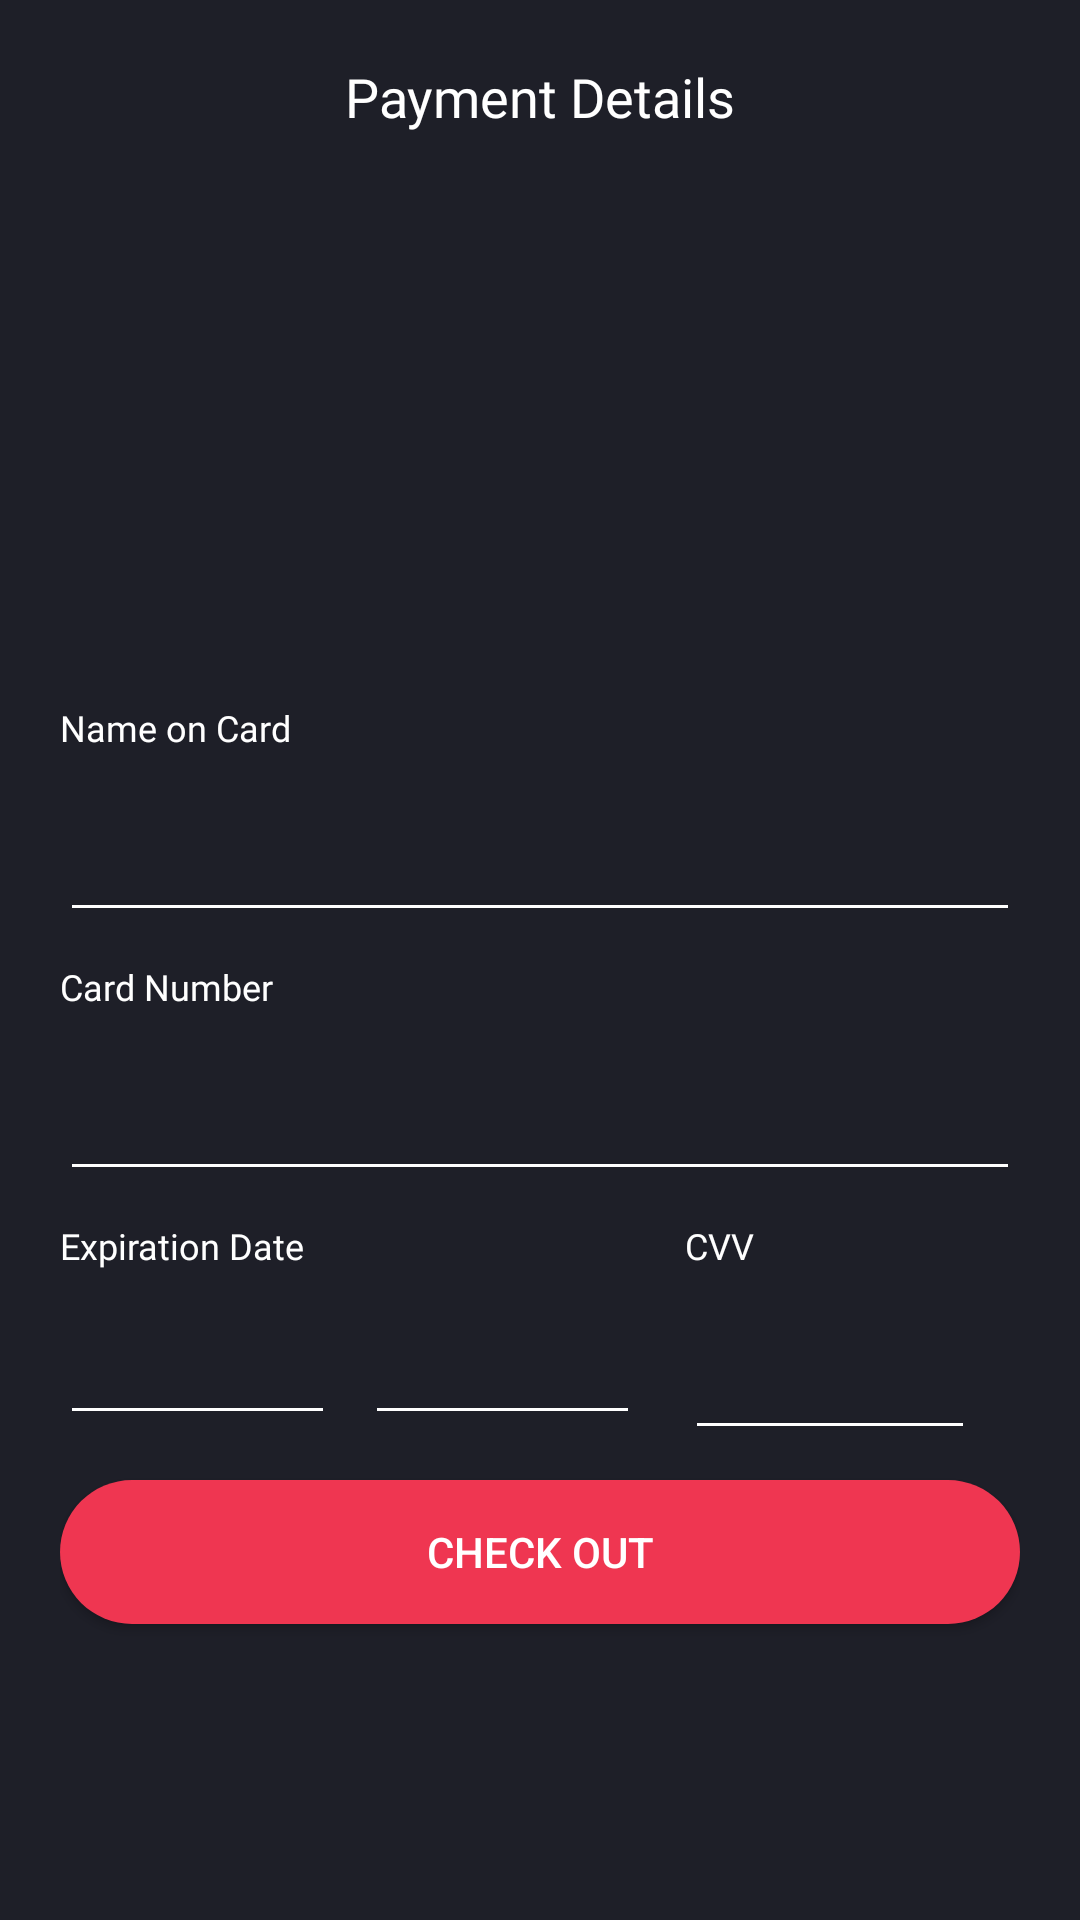

The Android layout XML behind this screen, and the referenced resources:
<!-- AndroidManifest.xml: application theme AppTheme -->
<!-- res/layout/fragment_payment__details.xml -->
<?xml version="1.0" encoding="utf-8"?>
<LinearLayout xmlns:android="http://schemas.android.com/apk/res/android"
    xmlns:tools="http://schemas.android.com/tools"
    android:layout_width="match_parent"
    android:layout_height="match_parent"
    tools:context=".Payment_Details"
    android:orientation="vertical"
    android:background="#1E1F28"
    android:padding="20dp">

    <TextView
        android:layout_width="match_parent"
        android:layout_height="wrap_content"
        android:text="Payment Details"
        android:textSize="18sp"
        android:textColor="#ffffff"
        android:textAlignment="center"
        android:fontFamily="@font/raleway_semibold"
        android:layout_marginBottom="20dp"/>

    <ImageView
        android:layout_width="wrap_content"
        android:layout_height="150dp"
        android:layout_gravity="center_horizontal"
        android:src="@drawable/creditcard"
        android:scaleType="fitCenter"
        android:layout_marginBottom="20dp"/>

    <TextView
        android:layout_width="match_parent"
        android:layout_height="wrap_content"
        android:text="Name on Card"
        android:textSize="12sp"
        android:textColor="#ffffff"
        android:fontFamily="@font/raleway_semibold"
        android:layout_marginBottom="10dp"/>

    <EditText
        android:layout_width="match_parent"
        android:layout_height="50dp"
        android:textSize="15sp"
        android:textColor="#ffffff"
        android:backgroundTint="#ffffff"
        android:textAlignment="center"
        android:fontFamily="@font/raleway_regular"
        android:layout_gravity="center_vertical"
        android:padding="15dp"
        android:layout_marginBottom="10dp"/>

    <TextView
        android:layout_width="match_parent"
        android:layout_height="wrap_content"
        android:text="Card Number"
        android:textSize="12sp"
        android:textColor="#ffffff"
        android:fontFamily="@font/raleway_semibold"
        android:layout_marginBottom="10dp"/>

    <EditText
        android:layout_width="match_parent"
        android:layout_height="50dp"
        android:textSize="15sp"
        android:textColor="#ffffff"
        android:backgroundTint="#ffffff"
        android:textAlignment="center"
        android:fontFamily="@font/raleway_regular"
        android:layout_gravity="center_vertical"
        android:padding="15dp"
        android:layout_marginBottom="10dp"/>


    <LinearLayout
        android:layout_width="match_parent"
        android:layout_height="wrap_content"
        android:orientation="horizontal">

        <LinearLayout
            android:layout_width="0dp"
            android:layout_weight="2"
            android:layout_height="wrap_content"
            android:orientation="vertical"
            android:layout_marginRight="15dp">

            <TextView
                android:layout_width="match_parent"
                android:layout_height="wrap_content"
                android:text="Expiration Date"
                android:textSize="12sp"
                android:textColor="#ffffff"
                android:fontFamily="@font/raleway_semibold"
                android:layout_marginBottom="10dp"
                android:id="@+id/date"/>

            <LinearLayout
                android:layout_below="@id/date"
                android:layout_width="match_parent"
                android:layout_height="wrap_content"
                android:orientation="horizontal">

                <EditText
                    android:id="@+id/month"
                    android:layout_width="0dp"
                    android:layout_weight="1"
                    android:layout_height="50dp"
                    android:textSize="15sp"
                    android:textColor="#ffffff"
                    android:backgroundTint="#ffffff"
                    android:textAlignment="center"
                    android:inputType="date"
                    android:fontFamily="@font/raleway_regular"
                    android:layout_gravity="center_vertical"
                    android:padding="15dp"
                    android:layout_marginBottom="10dp"
                    android:layout_below="@id/date"
                    android:layout_marginRight="10dp"/>

                <EditText
                    android:id="@+id/year"
                    android:layout_width="0dp"
                    android:layout_weight="1"
                    android:layout_height="50dp"
                    android:textSize="15sp"
                    android:textColor="#ffffff"
                    android:inputType="date"
                    android:backgroundTint="#ffffff"
                    android:textAlignment="center"
                    android:fontFamily="@font/raleway_regular"
                    android:layout_gravity="center_vertical"
                    android:padding="15dp"
                    android:layout_marginBottom="10dp"
                    android:layout_alignRight="@id/month"/>

            </LinearLayout>

        </LinearLayout>

        <LinearLayout
            android:layout_width="0dp"
            android:layout_weight="1"
            android:layout_height="wrap_content"
            android:orientation="vertical"
            android:layout_marginRight="15dp">
            <TextView
                android:layout_width="match_parent"
                android:layout_height="wrap_content"
                android:text="CVV"
                android:textSize="12sp"
                android:textColor="#ffffff"
                android:fontFamily="@font/raleway_semibold"
                android:layout_marginBottom="10dp"/>

            <EditText
                android:layout_width="match_parent"
                android:layout_height="50dp"
                android:textSize="15sp"
                android:textColor="#ffffff"
                android:backgroundTint="#ffffff"
                android:textAlignment="center"
                android:inputType="textPassword"
                android:fontFamily="@font/raleway_regular"
                android:layout_gravity="center_vertical"
                android:padding="15dp"
                android:layout_marginBottom="10dp"/>

        </LinearLayout>

    </LinearLayout>

    <Button
        android:layout_width="match_parent"
        android:layout_height="wrap_content"
        android:id="@+id/checkout"
        android:text="Check Out"
        android:textColor="#ffffff"
        android:background="@drawable/signup_btn_rounded"/>

</LinearLayout>
<!-- resources referenced by this layout -->
<resources>
  <!-- drawable signup_btn_rounded (drawable) -->
  <?xml version="1.0" encoding="utf-8"?>
  <shape xmlns:android="http://schemas.android.com/apk/res/android"
      android:shape="rectangle">
  
      <solid
          android:color="#EF3651" />
  
      <corners
          android:radius="40dp" />
  
  </shape>
  <style name="AppTheme" parent="Theme.AppCompat.Light.NoActionBar">
          
          <item name="colorPrimary">@color/colorPrimary</item>
          <item name="colorPrimaryDark">@color/colorPrimaryDark</item>
          <item name="colorAccent">@color/colorAccent</item>
      </style>
  <color name="colorPrimary">#008577</color>
  <color name="colorPrimaryDark">#1E1F28</color>
  <color name="colorAccent">#D81B60</color>
</resources>
